Run: headless pygame with SDL's dummy video driver; simulated clock (each Clock.tick advances the game by its frame time, no real sleeping); random seed 0; keys injected as events and as key.get_pressed() state; no mouse input.
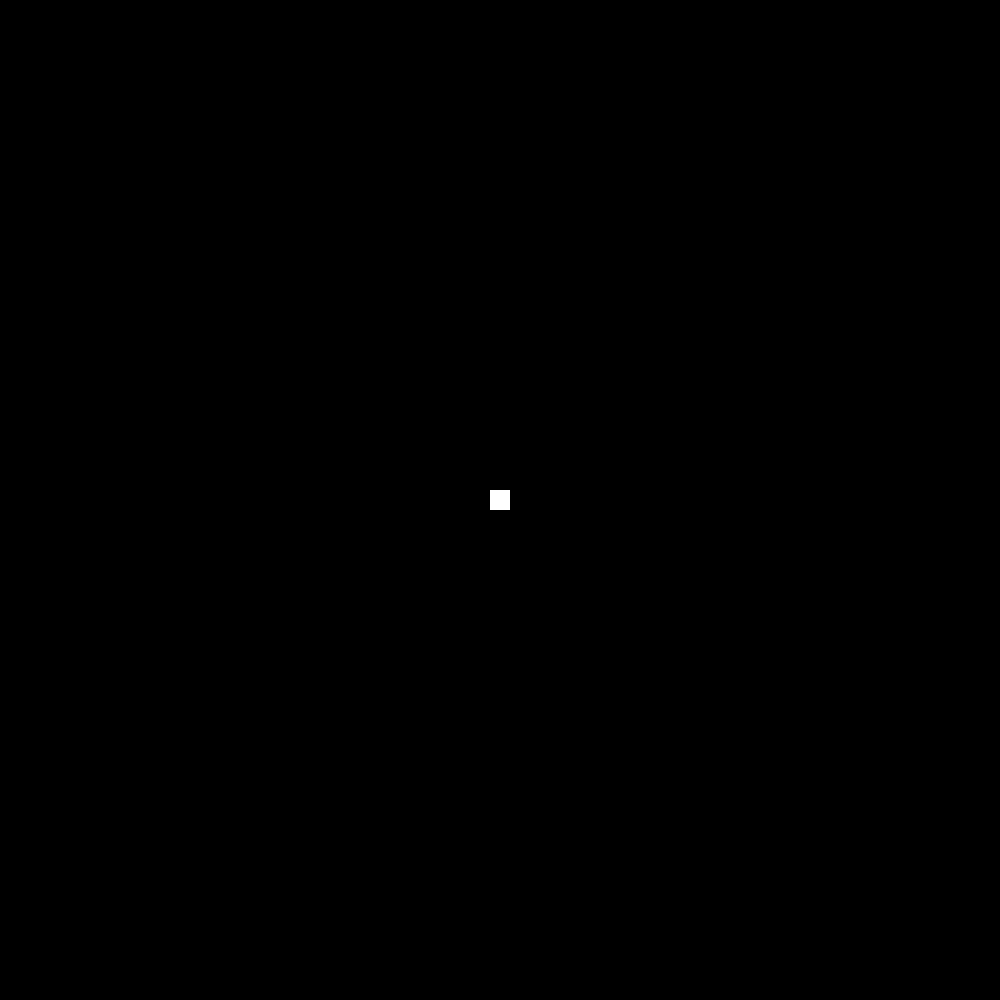
Frame 1 of 4 · flips 1–60 · no input
Frame 2 of 4 · flips 61–180 · tapped SPACE, RETURN · held RIGHT (→), D · screen unchanged from frame 1, image omitted
Frame 3 of 4 · flips 181–300 · held DOWN (↓), S · screen unchanged from frame 2, image omitted
Frame 4 of 4 · flips 301–420 · held LEFT (←), A, UP (↑), W · screen unchanged from frame 3, image omitted

The pygame program that drew these frames:

# This is my version of the classic snake game
# This is the main recourse that I used
# https://realpython.com/pygame-a-primer/
# Import and initialize the pygame library
import pygame

from pygame.locals import (
    K_w,
    K_a,
    K_s,
    K_d,
    K_UP,
    K_LEFT,
    K_DOWN,
    K_RIGHT,
    KEYDOWN,
    QUIT
)

pygame.init()

SCREEN_HEIGHT = 1000
SCREEN_WIDTH = 1000

# Set up the drawing window
screen = pygame.display.set_mode([SCREEN_WIDTH, SCREEN_HEIGHT])

# Create a surface and pass in a tuple containing its length and width
surf = pygame.Surface((20, 20))
# Give the surface a color to separate it from the background
surf.fill((255, 255, 255))
# find center of snake
surf_center = (
    (SCREEN_WIDTH-surf.get_width())/2,
    (SCREEN_HEIGHT-surf.get_height())/2
)


# Run until the user asks to quit
running = True
while running:
    # This line says "Draw surf onto the screen at the center"
    screen.blit(surf, surf_center)
    pygame.display.flip()
    # Did the user click the window close button?
    for event in pygame.event.get():
        if event.type == KEYDOWN:
            if event.key == K_w or event.key == K_UP:
                pass
            elif event.key == K_a or event.key == K_LEFT:
                pass
            elif event.key == K_s or event.key == K_DOWN:
                pass
            elif event.key == K_d or event.key == K_RIGHT:
                pass

        elif event.type == QUIT:
            running = False



# Done! Time to quit.
pygame.quit()
